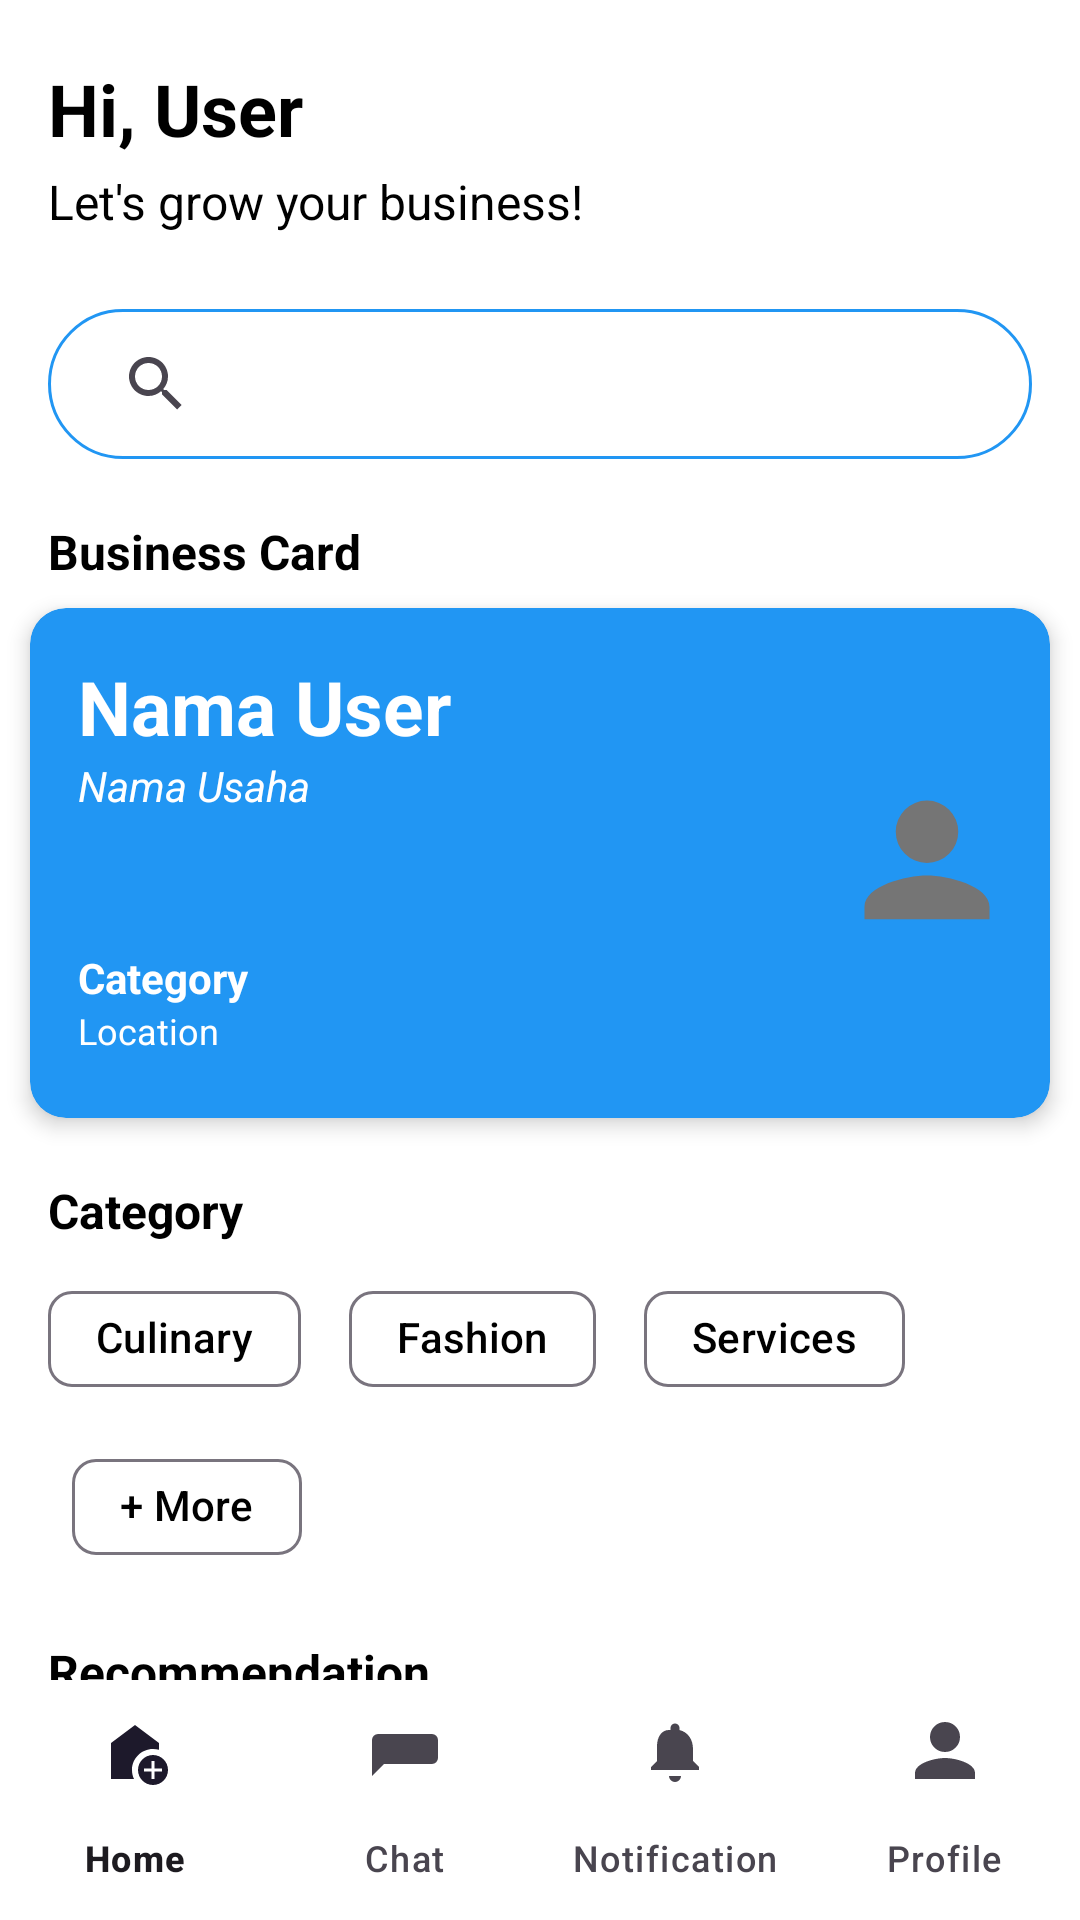

Here is an Android app screen rendered from its layout file. Give the layout XML and the strings, colors and styles it references.
<!-- AndroidManifest.xml: application theme Theme.Aplikasikotlin -->
<!-- res/layout/activity_dashboard_umkm.xml -->
<?xml version="1.0" encoding="utf-8"?>
<androidx.constraintlayout.widget.ConstraintLayout
    xmlns:android="http://schemas.android.com/apk/res/android"
    xmlns:app="http://schemas.android.com/apk/res-auto"
    android:layout_width="match_parent"
    android:layout_height="match_parent"
    android:background="@color/white">

    
    <TextView
        android:id="@+id/tv_greeting"
        android:layout_width="wrap_content"
        android:layout_height="wrap_content"
        android:text="Hi, User"
        android:textSize="24sp"
        android:textStyle="bold"
        android:textColor="@color/black"
        app:layout_constraintTop_toTopOf="parent"
        app:layout_constraintStart_toStartOf="parent"
        android:layout_marginTop="20dp"
        android:layout_marginStart="16dp"/>

    <TextView
        android:id="@+id/tv_subtitle"
        android:layout_width="wrap_content"
        android:layout_height="wrap_content"
        android:text="Let's grow your business!"
        android:textSize="16sp"
        android:textColor="@color/black"
        app:layout_constraintTop_toBottomOf="@id/tv_greeting"
        app:layout_constraintStart_toStartOf="parent"
        android:layout_marginTop="4dp"
        android:layout_marginStart="16dp"/>

    
    <androidx.appcompat.widget.SearchView
        android:id="@+id/searchView"
        android:layout_width="0dp"
        android:layout_height="50dp"
        android:layout_marginTop="25dp"
        android:layout_marginHorizontal="16dp"
        android:iconifiedByDefault="false"
        android:queryHint="Search for Investors"
        android:background="@drawable/search_background"
        android:padding="12dp"
        app:layout_constraintTop_toBottomOf="@id/tv_subtitle"
        app:layout_constraintStart_toStartOf="parent"
        app:layout_constraintEnd_toEndOf="parent" />



    
    <TextView
        android:id="@+id/tv_business_card_title"
        android:layout_width="wrap_content"
        android:layout_height="wrap_content"
        android:text="Business Card"
        android:textSize="16sp"
        android:textStyle="bold"
        android:textColor="@color/black"
        app:layout_constraintTop_toBottomOf="@id/searchView"
        app:layout_constraintStart_toStartOf="parent"
        android:layout_marginTop="20dp"
        android:layout_marginStart="16dp"/>

    <androidx.cardview.widget.CardView
        android:id="@+id/card_business"
        android:layout_width="340dp"
        android:layout_height="170dp"
        app:cardCornerRadius="12dp"
        app:cardElevation="4dp"
        android:backgroundTint="@color/blue_500"
        app:layout_constraintTop_toBottomOf="@id/tv_business_card_title"
        app:layout_constraintStart_toStartOf="parent"
        app:layout_constraintEnd_toEndOf="parent"
        android:layout_marginTop="8dp"
        android:layout_marginHorizontal="16dp">

        <RelativeLayout
            android:layout_width="match_parent"
            android:layout_height="match_parent"
            android:padding="16dp">

            <TextView
                android:id="@+id/tv_business_name"
                android:layout_width="wrap_content"
                android:layout_height="wrap_content"
                android:text="Nama User"
                android:textSize="25sp"
                android:textStyle="bold"
                android:textColor="@color/white"/>

            <TextView
                android:id="@+id/tv_user_name"
                android:layout_width="wrap_content"
                android:layout_height="wrap_content"
                android:text="Nama Usaha"
                android:textSize="14sp"
                android:textColor="@color/white"
                android:textStyle="italic"
                android:layout_below="@id/tv_business_name"/>

            <TextView
                android:id="@+id/tv_category"
                android:layout_width="wrap_content"
                android:layout_height="wrap_content"
                android:text="Category"
                android:textSize="14sp"
                android:textStyle="bold"
                android:layout_marginTop="45dp"
                android:textColor="@color/white"
                android:layout_below="@id/tv_user_name"/>

            <TextView
                android:id="@+id/tv_location"
                android:layout_width="wrap_content"
                android:layout_height="wrap_content"
                android:text="Location"
                android:textSize="12sp"
                android:textColor="@color/white"
                android:layout_below="@id/tv_category"/>

            <ImageView
                android:id="@+id/iv_profile"
                android:layout_width="50dp"
                android:layout_height="50dp"
                android:src="@drawable/ic_profile"
                android:layout_alignParentEnd="true"
                android:layout_centerVertical="true"/>
        </RelativeLayout>
    </androidx.cardview.widget.CardView>

    
    <TextView
        android:id="@+id/tvCategory"
        android:layout_width="wrap_content"
        android:layout_height="wrap_content"
        android:text="Category"
        android:textSize="16sp"
        android:textStyle="bold"
        android:textColor="@color/black"
        app:layout_constraintTop_toBottomOf="@id/card_business"
        app:layout_constraintStart_toStartOf="parent"
        android:layout_marginTop="20dp"
        android:layout_marginStart="16dp"/>

    <com.google.android.material.chip.ChipGroup
        android:id="@+id/chipGroup"
        android:layout_width="match_parent"
        android:layout_height="wrap_content"
        android:orientation="horizontal"
        android:layout_marginTop="8dp"
        app:layout_constraintTop_toBottomOf="@id/tvCategory"
        app:layout_constraintStart_toStartOf="parent"
        android:layout_marginStart="16dp">

        <com.google.android.material.chip.Chip
            android:id="@+id/chipCulinary"
            android:layout_width="wrap_content"
            android:layout_height="wrap_content"
            android:text="Culinary"
            android:textAllCaps="false"
            style="@style/Widget.MaterialComponents.Chip.Action."/>

        <com.google.android.material.chip.Chip
            android:id="@+id/chipFashion"
            android:layout_width="wrap_content"
            android:layout_height="wrap_content"
            android:textAllCaps="false"
            android:text="Fashion"
            style="@style/Widget.MaterialComponents.Chip.Action."
            android:layout_marginStart="8dp"/>

        <com.google.android.material.chip.Chip
            android:id="@+id/chipServices"
            android:textAllCaps="false"
            style="@style/Widget.MaterialComponents.Chip.Action."
            android:layout_width="wrap_content"
            android:layout_height="wrap_content"
            android:layout_marginStart="8dp"
            android:text="Services" />

        <com.google.android.material.chip.Chip
            android:id="@+id/chipMore"
            android:textAllCaps="false"
            style="@style/Widget.MaterialComponents.Chip.Action."
            android:layout_width="wrap_content"
            android:layout_height="wrap_content"
            android:layout_marginStart="8dp"
            android:text="+ More" />

    </com.google.android.material.chip.ChipGroup>

    
    <TextView
        android:id="@+id/tv_recommendation"
        android:layout_width="wrap_content"
        android:layout_height="wrap_content"
        android:text="Recommendation"
        android:textSize="16sp"
        android:textStyle="bold"
        android:textColor="@color/black"
        app:layout_constraintTop_toBottomOf="@id/chipGroup"
        app:layout_constraintStart_toStartOf="parent"
        android:layout_marginTop="20dp"
        android:layout_marginStart="16dp"/>

    <TextView
        android:id="@+id/tv_feature_coming_soon"
        android:layout_width="wrap_content"
        android:layout_height="wrap_content"
        android:text="Feature Coming Soon"
        android:textSize="25dp"
        android:textColor="@color/grey_200"

        app:layout_constraintTop_toBottomOf="@id/tv_recommendation"
        app:layout_constraintStart_toStartOf="parent"
        app:layout_constraintEnd_toEndOf="parent"
        app:layout_constraintBottom_toBottomOf="parent"
        android:layout_marginBottom="80dp"
        android:layout_marginStart="16dp"/>

    
    <com.google.android.material.bottomnavigation.BottomNavigationView
        android:id="@+id/bottomNavigation"
        android:layout_width="match_parent"
        android:layout_height="wrap_content"
        android:background="@color/white"
        app:menu="@menu/bottom_nav_menu"
        app:labelVisibilityMode="labeled"
        app:layout_constraintBottom_toBottomOf="parent"/>

</androidx.constraintlayout.widget.ConstraintLayout>
<!-- resources referenced by this layout -->
<resources>
  <color name="black">#000000</color>
  <color name="blue_500">#2196F3</color>
  <color name="grey_200">#EEEEEE</color>
  <color name="white">#FFFFFF</color>
  <!-- drawable ic_profile (drawable) -->
  <?xml version="1.0" encoding="utf-8"?>
  <vector xmlns:android="http://schemas.android.com/apk/res/android"
      android:width="24dp"
      android:height="24dp"
      android:viewportWidth="24"
      android:viewportHeight="24">
      <path
          android:fillColor="#757575"
          android:pathData="M12,12a5,5 0,1 0,-5 -5 5,5 0,0 0,5 5Zm0,2c-3.33,0 -10,1.67 -10,5v2h20v-2c0,-3.33 -6.67,-5 -10,-5Z"/>
  </vector>
  <!-- drawable search_background (drawable) -->
  <?xml version="1.0" encoding="utf-8"?>
  <shape xmlns:android="http://schemas.android.com/apk/res/android"
      android:shape="rectangle">
      <corners android:radius="25dp"/>
      <solid android:color="@android:color/white"/>
      <stroke android:width="1dp" android:color="@color/blue_500"/>
  </shape>
  <style name="Widget.MaterialComponents.Chip.Action." parent="Widget.MaterialComponents.Chip.Action.">
          <item name="strokeWidth">2dp</item>
          <item name="strokeColor">@color/blue_500</item>
          <item name="android:textColor">@color/black</item>
          <item name="android:backgroundTint">@android:color/white</item>
      </style>
  <style name="Theme.Aplikasikotlin" parent="Base.Theme.Aplikasikotlin" />
  <style name="Base.Theme.Aplikasikotlin" parent="Theme.Material3.DayNight.NoActionBar">
          
          
      </style>
</resources>
